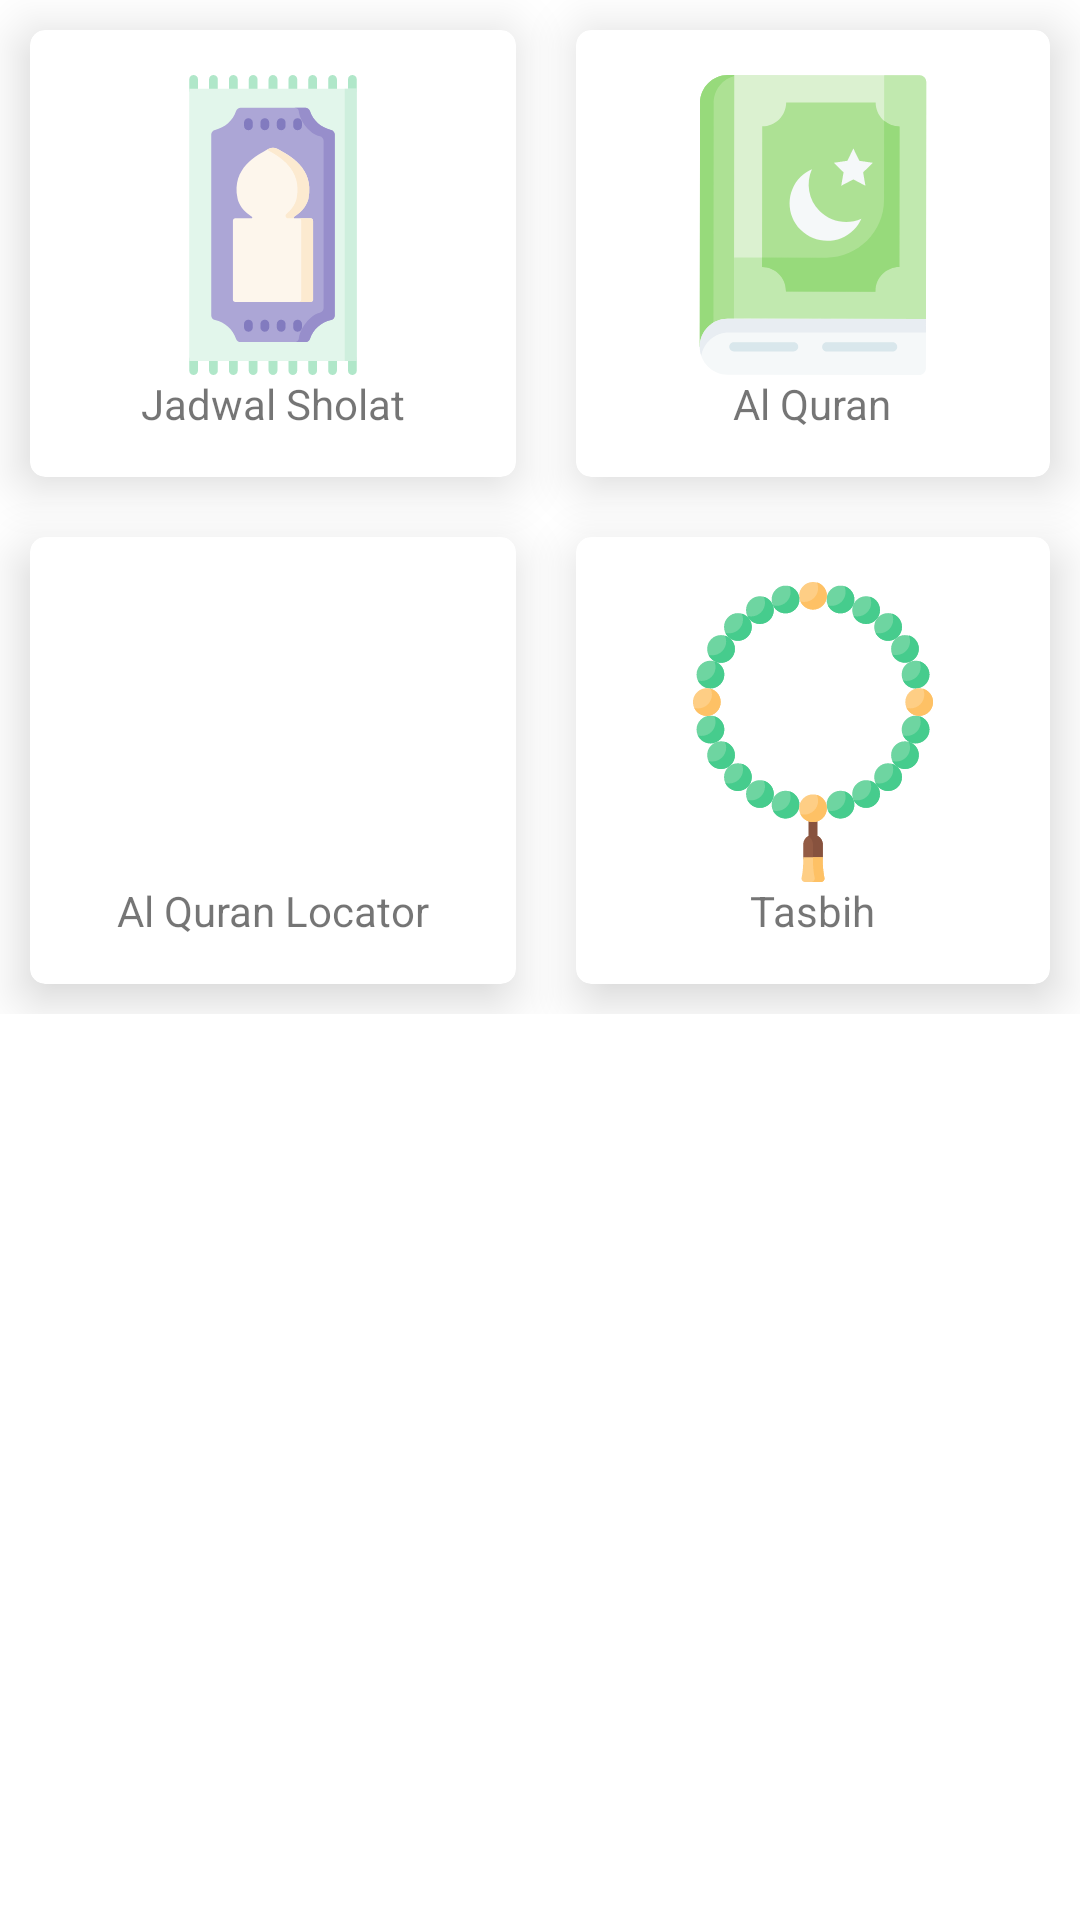

Write the Android layout XML for this screen, with the resource values it uses.
<!-- AndroidManifest.xml: application theme AppTheme -->
<!-- res/layout/content_main.xml -->
<?xml version="1.0" encoding="utf-8"?>
<LinearLayout xmlns:android="http://schemas.android.com/apk/res/android"
    xmlns:app="http://schemas.android.com/apk/res-auto"
    android:layout_width="wrap_content"
    android:layout_height="wrap_content">

    <GridLayout
        android:id="@+id/grid"
        android:layout_width="match_parent"
        android:layout_height="wrap_content"
        android:columnCount="2"
        android:rowCount="2">

        <com.google.android.material.card.MaterialCardView
            android:layout_width="wrap_content"
            android:layout_height="wrap_content"
            style="@style/CardStyle">

            <LinearLayout
                android:layout_width="match_parent"
                android:layout_height="wrap_content"
                android:layout_gravity="center_horizontal"
                android:gravity="center_horizontal"
                android:orientation="vertical"
                android:padding="15dp">

                <ImageView
                    android:layout_width="100dp"
                    android:layout_height="100dp"
                    android:src="@drawable/ic_sajadah" />

                <TextView
                    android:layout_width="wrap_content"
                    android:layout_height="wrap_content"
                    android:text="Jadwal Sholat" />
            </LinearLayout>
        </com.google.android.material.card.MaterialCardView>

        <com.google.android.material.card.MaterialCardView
            android:layout_width="wrap_content"
            android:layout_height="wrap_content"
            style="@style/CardStyle">

            <LinearLayout
                android:layout_width="match_parent"
                android:layout_height="wrap_content"
                android:gravity="center_horizontal"
                android:orientation="vertical"
                android:padding="15dp">

                <ImageView
                    android:layout_width="100dp"
                    android:layout_height="100dp"
                    android:src="@drawable/ic_quran" />

                <TextView
                    android:layout_width="wrap_content"
                    android:layout_height="wrap_content"
                    android:text="Al Quran" />
            </LinearLayout>
        </com.google.android.material.card.MaterialCardView>

        <com.google.android.material.card.MaterialCardView
            android:layout_width="wrap_content"
            android:layout_height="wrap_content"
            style="@style/CardStyle">

            <LinearLayout
                android:layout_width="match_parent"
                android:layout_height="wrap_content"
                android:gravity="center_horizontal"
                android:orientation="vertical"
                android:padding="15dp">

                <ImageView
                    android:layout_width="100dp"
                    android:layout_height="100dp"
                    android:src="@drawable/ic_notepad" />

                <TextView
                    android:layout_width="wrap_content"
                    android:layout_height="wrap_content"
                    android:text="Al Quran Locator" />
            </LinearLayout>
        </com.google.android.material.card.MaterialCardView>

        <com.google.android.material.card.MaterialCardView
            android:layout_width="wrap_content"
            android:layout_height="wrap_content"
            style="@style/CardStyle">

            <LinearLayout
                android:layout_width="match_parent"
                android:layout_height="wrap_content"
                android:gravity="center_horizontal"
                android:orientation="vertical"
                android:padding="15dp">

                <ImageView
                    android:layout_width="100dp"
                    android:layout_height="100dp"
                    android:src="@drawable/ic_tasbih" />

                <TextView
                    android:layout_width="wrap_content"
                    android:layout_height="wrap_content"
                    android:text="Tasbih" />
            </LinearLayout>
        </com.google.android.material.card.MaterialCardView>
    </GridLayout>
</LinearLayout>
<!-- resources referenced by this layout -->
<resources>
  <!-- drawable ic_quran: vector/xml drawable (drawable, 3326 chars, omitted) -->
  <!-- drawable ic_sajadah: vector/xml drawable (drawable, 8509 chars, omitted) -->
  <!-- drawable ic_tasbih: vector/xml drawable (drawable, 12824 chars, omitted) -->
  <style name="CardStyle" parent="Widget.MaterialComponents.CardView">
          <item name="android:layout_columnWeight">1</item>
          <item name="android:layout_margin">10dp</item>
          <item name="cardCornerRadius">5dp</item>
          <item name="backgroundColor">@android:color/white</item>
          <item name="cardElevation">10dp</item>
      </style>
  <style name="AppTheme" parent="Theme.MaterialComponents.Light.DarkActionBar">
          
          <item name="colorPrimary">@color/colorPrimary</item>
          <item name="colorPrimaryDark">@color/colorPrimary</item>
          <item name="colorAccent">@color/colorAccent</item>
      </style>
  <color name="colorPrimary">#44C121</color>
  <color name="colorAccent">#03DAC5</color>
</resources>
